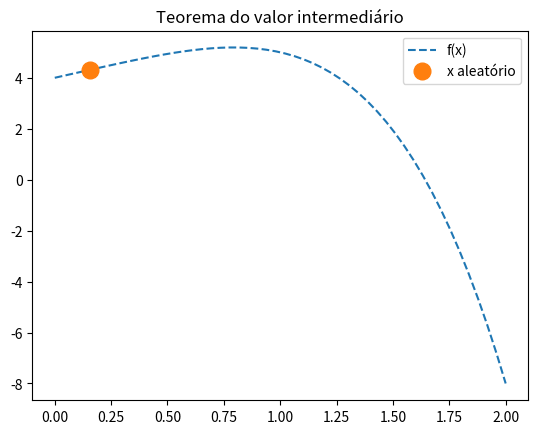

Write the Python code that produced this figure.
#!/usr/bin/env python3
# -*- coding: utf-8 -*-
"""
Mon Apr 19 11:21:18 2021
[redacted]

Código básico com implementação do teorema do valor intermediário para
uma função f(x).
"""
import numpy as np
import matplotlib.pyplot as plt

# =============================================================================
def Inter_Val(f,a,b,x,graph=1):
    '''
    Dado um valor de 'x', pertencente ao domínio [a,b], este método 
    verifica se o valor de f(x) pertence ao contra-domínio [f(a),f(b)]    
    '''    
    
    if  ( f(x)>f(a) and f(x)<f(b) ):
        print("Polinômio tem raíz no intervalo, visto que é satisfeita a condição f(x)>f(a) and f(x)<f(b)\n")
        print(f"f({a}) = {f(a)}")
        print(f"f({round(x,1)}) = {round(f(x),1)}")
        print(f"f({b}) = {f(b)}")
    
    if graph==1: 
        x0 = np.linspace(a,b);y0=f(x0) 
        plt.plot(x0,y0,'--',label='f(x)')
        plt.plot(x,f(x),'o',label='x aleatório',markersize=12)
        plt.title("Teorema do valor intermediário")
        plt.legend()
        plt.style.use('ggplot')            

    else:
        print("Polinômio não tem raíz no intervalo [",a,",",b,"]")
   

# =============================================================================
def f(x):
    return -x**4 + 2.*x + 4.

if __name__ == "__main__":
    a,b =0, 2;                           # Intervalo de base
    for i in range(1):                   # 'n' pontos diversos
        x1 = a+np.random.random()        # x | a < x < b
        Inter_Val(f,a,b,x1)              # 











